Dataset: TVT_split (GitHub, vdrvar/comp_vision_for_soda_bottles). Classes: Miller Beer, Mountain Dew Diet, md.orig, Pepsi Cherry, p.orig, Pepsi Reduced Sugar, Pepsi Zero, Pepsi Diet.

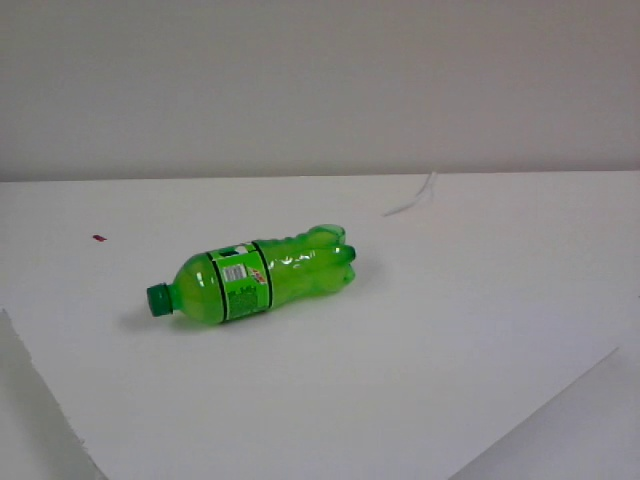
Label: md.orig

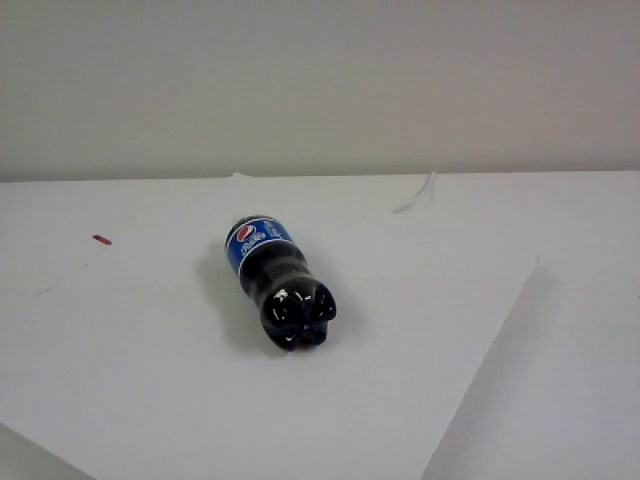
Label: Pepsi Reduced Sugar

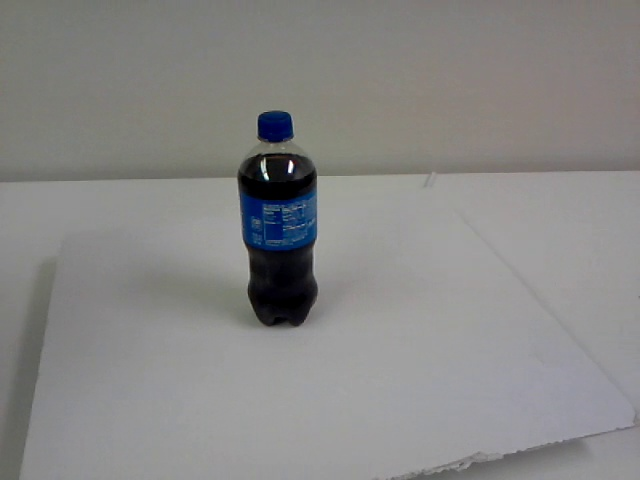
Label: p.orig

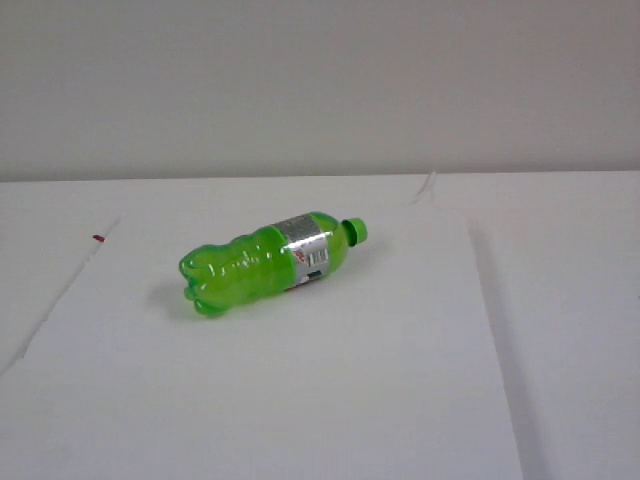
Label: Mountain Dew Diet

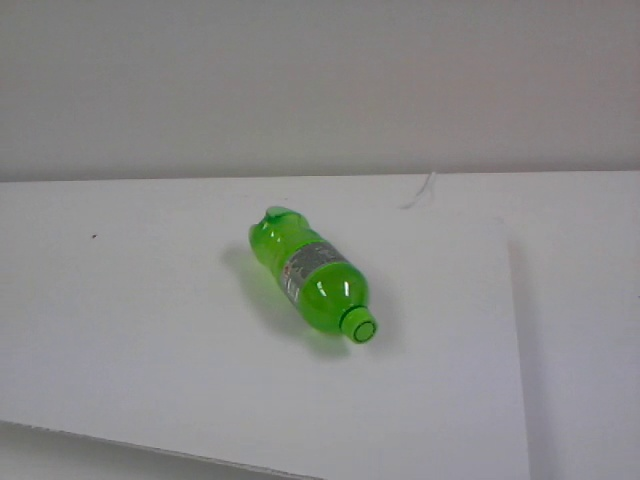
Label: Mountain Dew Diet

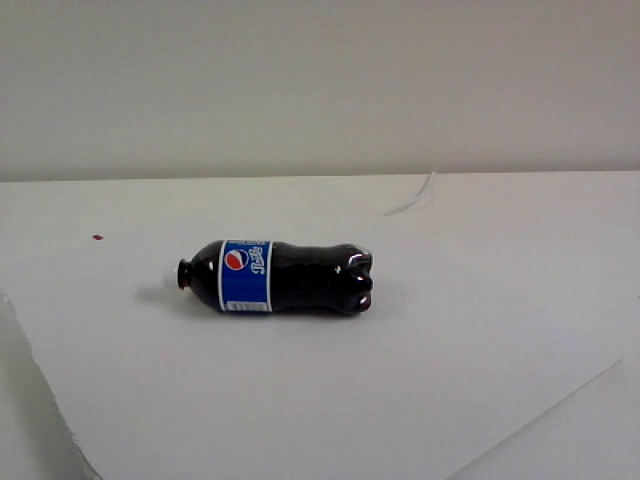
Label: Pepsi Zero
